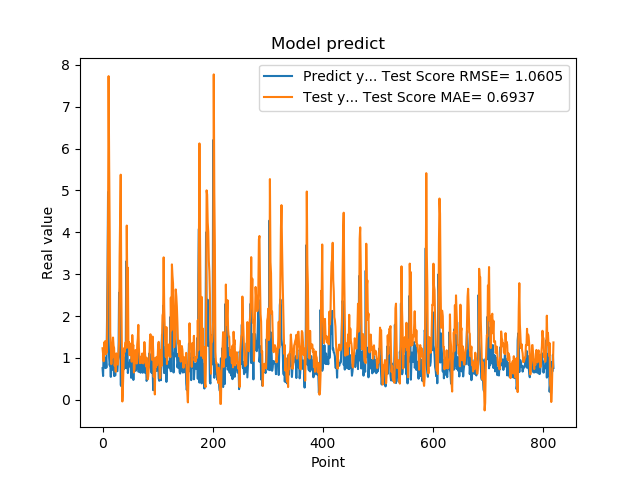

Source data for this figure (header and first rows):
7.566530108451843262e-01, 1.232181439389916200e+00
5.684260129928588867e-01, 1.095451216342267831e+00
1.201630949974060059e+00, 9.220984646728741518e-01
8.802530169486999512e-01, 1.373066698040529277e+00
8.531429767608642578e-01, 1.288557332216020423e+00
7.591750025749206543e-01, 1.404959691978394209e+00
1.005007982254028320e+00, 1.088802060479278078e+00
7.687720060348510742e-01, 1.313024689425384528e+00
1.740013241767883301e+00, 1.131690937021773147e+00
2.913533687591552734e+00, 2.299305562891086563e+00
4.963075160980224609e+00, 4.178053554448805329e+00
1.471215128898620605e+00, 7.731634078592214188e+00
1.000648975372314453e+00, 5.639220489342545051e+00
8.220189809799194336e-01, 3.997282430082792271e+00
9.362199902534482643e-01, 1.598384779461468730e+00
5.486897230148315430e-01, 1.354212313843359938e+00
1.111255049705505371e+00, 8.512434812507738702e-01
7.148039937019348145e-01, 1.351735094137475057e+00
1.052167057991027832e+00, 1.014674033576122403e+00
8.955980539321898304e-01, 1.488327404125632913e+00
7.769405245780944824e-01, 1.292932493779639369e+00
5.699509978294372559e-01, 1.236774463106506072e+00
8.244060277938842773e-01, 8.138247166435171875e-01
5.800840258598327637e-01, 9.221752795621702692e-01
9.488009810447691761e-01, 6.705520764052864680e-01
7.918390035629272461e-01, 1.109263024394341102e+00
6.937990188598632812e-01, 1.020097299499059362e+00
6.834830045700073242e-01, 1.006927883470795537e+00
9.433320164680479847e-01, 8.391778959224722723e-01
1.032713770866394043e+00, 1.096183577359610029e+00
2.556216001510620117e+00, 1.371279247988350880e+00
2.464895963668823242e+00, 3.410242954820354555e+00
2.728049993515014204e+00, 4.306408196855691983e+00
3.558506965637206476e-01, 5.377660740387092630e+00
3.262020051479339600e-01, 2.706734939221743019e+00
3.781589865684509277e-01, 1.263965854176344994e+00
6.306380033493041992e-01, -3.881003242445477119e-02
8.854129910469055176e-01, 2.936722502835286686e-01
9.743152856826782227e-01, 8.080469192803149125e-01
7.307389974594116211e-01, 1.231362079806805898e+00
9.521890282630921520e-01, 1.136929216026552947e+00
1.011654973030090332e+00, 1.298589980114386089e+00
7.643579840660095215e-01, 1.378354207689330924e+00
3.306220054626464844e+00, 1.240974609203263190e+00
7.543110251426696777e-01, 4.162772688228496776e+00
1.409499049186706321e+00, 2.607210810565264936e+00
6.401469707489013672e-01, 3.155783160414435073e+00
8.640019893646240234e-01, 1.237663342056981142e+00
8.469420075416564941e-01, 1.377419893135238160e+00
7.976629734039306641e-01, 1.066302397700629401e+00
9.555831551551821068e-01, 1.122722195489026964e+00
9.546210169792175293e-01, 1.274283157690594193e+00
5.251880288124084473e-01, 1.349014323259547066e+00
1.275226235389709695e+00, 9.110212604624879917e-01
8.355640172958374023e-01, 1.547346217886547359e+00
7.640249729156494141e-01, 1.257378880373238861e+00
4.752210080623626154e-01, 1.307954062039859533e+00
7.414129972457885742e-01, 6.536080410410470831e-01
1.069700956344604492e+00, 7.492279770922901649e-01
7.892770171165466309e-01, 1.164146648940524553e+00
6.914690136909484863e-01, 1.189376317653975113e+00
... 759 more rows
